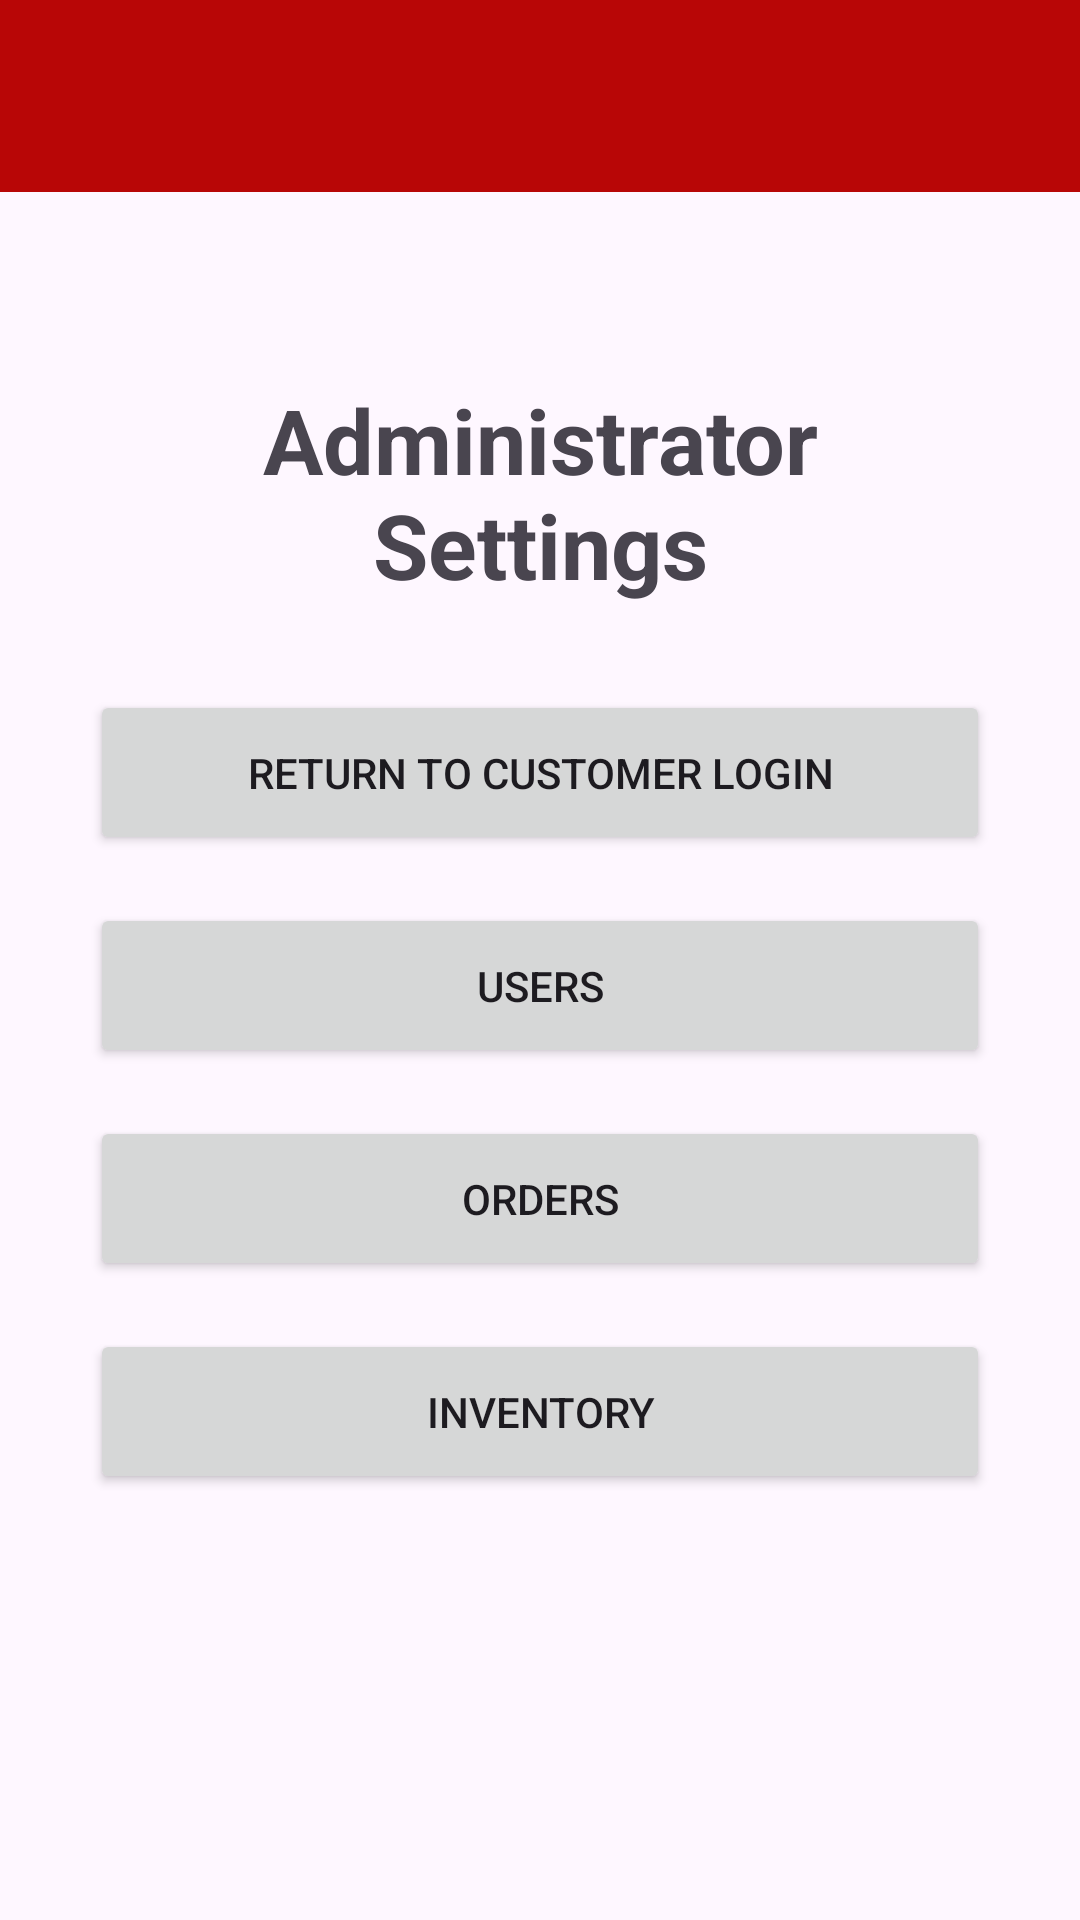

The Android layout XML behind this screen, and the referenced resources:
<!-- AndroidManifest.xml: application theme Theme.E_Commerce_App -->
<!-- res/layout/activity_admin_settings.xml -->
<?xml version="1.0" encoding="utf-8"?>
<androidx.constraintlayout.widget.ConstraintLayout xmlns:android="http://schemas.android.com/apk/res/android"
    xmlns:app="http://schemas.android.com/apk/res-auto"
    xmlns:tools="http://schemas.android.com/tools"
    android:layout_width="match_parent"
    android:layout_height="match_parent"
    tools:context=".AdminSettings">

    <include
        android:id="@+id/myToolbar"
        layout="@layout/toolbar"
        app:layout_constraintEnd_toEndOf="parent"
        app:layout_constraintStart_toStartOf="parent"
        app:layout_constraintTop_toTopOf="parent"/>

    <TextView
        android:id="@+id/textDisplayAdminLogin"
        android:layout_width="300dp"
        android:layout_height="100dp"
        android:layout_margin="50dp"
        android:ems="10"
        android:gravity="center"
        android:text="@string/administrator_settings"
        android:textSize="30sp"
        android:textStyle="bold"
        app:layout_constraintEnd_toEndOf="parent"
        app:layout_constraintStart_toStartOf="parent"
        app:layout_constraintTop_toBottomOf="@id/myToolbar"/>

    <Button
        android:id="@+id/buttonCustomerLogin"
        android:layout_width="300dp"
        android:layout_height="55dp"
        android:layout_marginTop="16dp"
        android:gravity="center"
        android:text="Return to Customer Login"
        app:layout_constraintEnd_toEndOf="parent"
        app:layout_constraintStart_toStartOf="parent"
        app:layout_constraintTop_toBottomOf="@id/textDisplayAdminLogin" />

    <Button
        android:id="@+id/buttonInventory"
        android:layout_width="300dp"
        android:layout_height="55dp"
        android:layout_marginTop="16dp"
        android:gravity="center"
        android:text="Inventory"
        app:layout_constraintEnd_toEndOf="parent"
        app:layout_constraintStart_toStartOf="parent"
        app:layout_constraintTop_toBottomOf="@id/buttonOrders"/>

    <Button
        android:id="@+id/buttonUsers"
        android:layout_width="300dp"
        android:layout_height="55dp"
        android:layout_marginTop="16dp"
        android:gravity="center"
        android:text="Users"
        app:layout_constraintEnd_toEndOf="parent"
        app:layout_constraintStart_toStartOf="parent"
        app:layout_constraintTop_toBottomOf="@id/buttonCustomerLogin"/>

    <Button
        android:id="@+id/buttonOrders"
        android:layout_width="300dp"
        android:layout_height="55dp"
        android:layout_marginTop="16dp"
        android:gravity="center"
        android:text="Orders"
        app:layout_constraintEnd_toEndOf="parent"
        app:layout_constraintStart_toStartOf="parent"
        app:layout_constraintTop_toBottomOf="@id/buttonUsers"/>


</androidx.constraintlayout.widget.ConstraintLayout>
<!-- res/layout/toolbar.xml (included above) -->
<?xml version="1.0" encoding="utf-8"?>
<androidx.appcompat.widget.Toolbar xmlns:android="http://schemas.android.com/apk/res/android"
    android:layout_width="match_parent"
    android:layout_height="wrap_content"
    xmlns:app="http://schemas.android.com/apk/res-auto"
    android:background="@color/my_primary"
    android:elevation="4dp"
    android:theme="@style/ThemeOverlay.AppCompat.Dark.ActionBar"
    app:popupTheme="@style/ThemeOverlay.AppCompat.Light">

</androidx.appcompat.widget.Toolbar>
<!-- resources referenced by this layout -->
<resources>
  <color name="my_primary">#B80606</color>
  <string name="administrator_settings">Administrator Settings</string>
  <style name="Theme.E_Commerce_App" parent="Base.Theme.E_Commerce_App" />
  <style name="Base.Theme.E_Commerce_App" parent="Theme.Material3.DayNight.NoActionBar">
          
          <item name="colorPrimary">@color/my_primary</item>
          <item name="colorPrimaryVariant">@color/my_primary</item>
  
          <item name="colorSecondary">@color/my_secondary</item>
          <item name="colorSecondaryVariant">@color/my_secondary</item>
  
          <item name="android:statusBarColor">@color/my_primary</item>
      </style>
  <color name="my_secondary">#D61103</color>
</resources>
